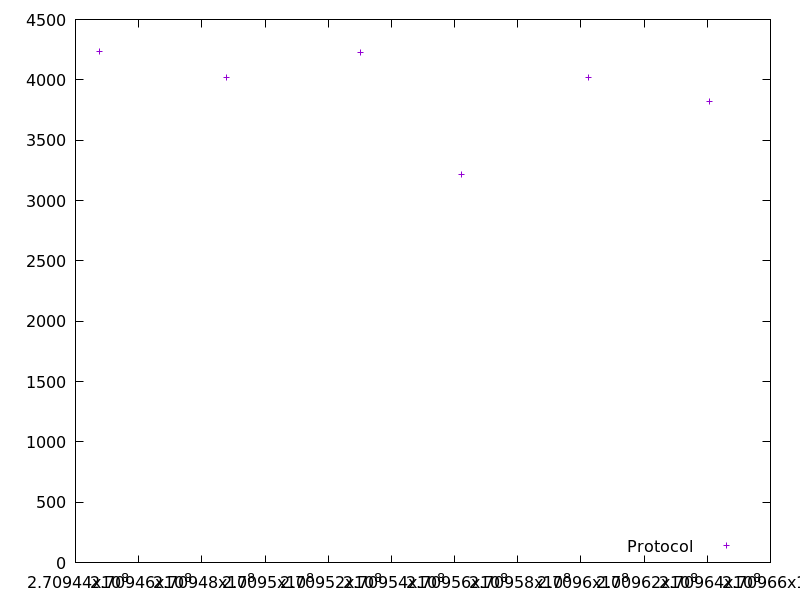

Data behind this chart, as committed beside it:
270944761.195792, 4235.138229
270948784, 4022
270953009, 4223
270956230, 3220
270960255, 4023
270964077, 3822
